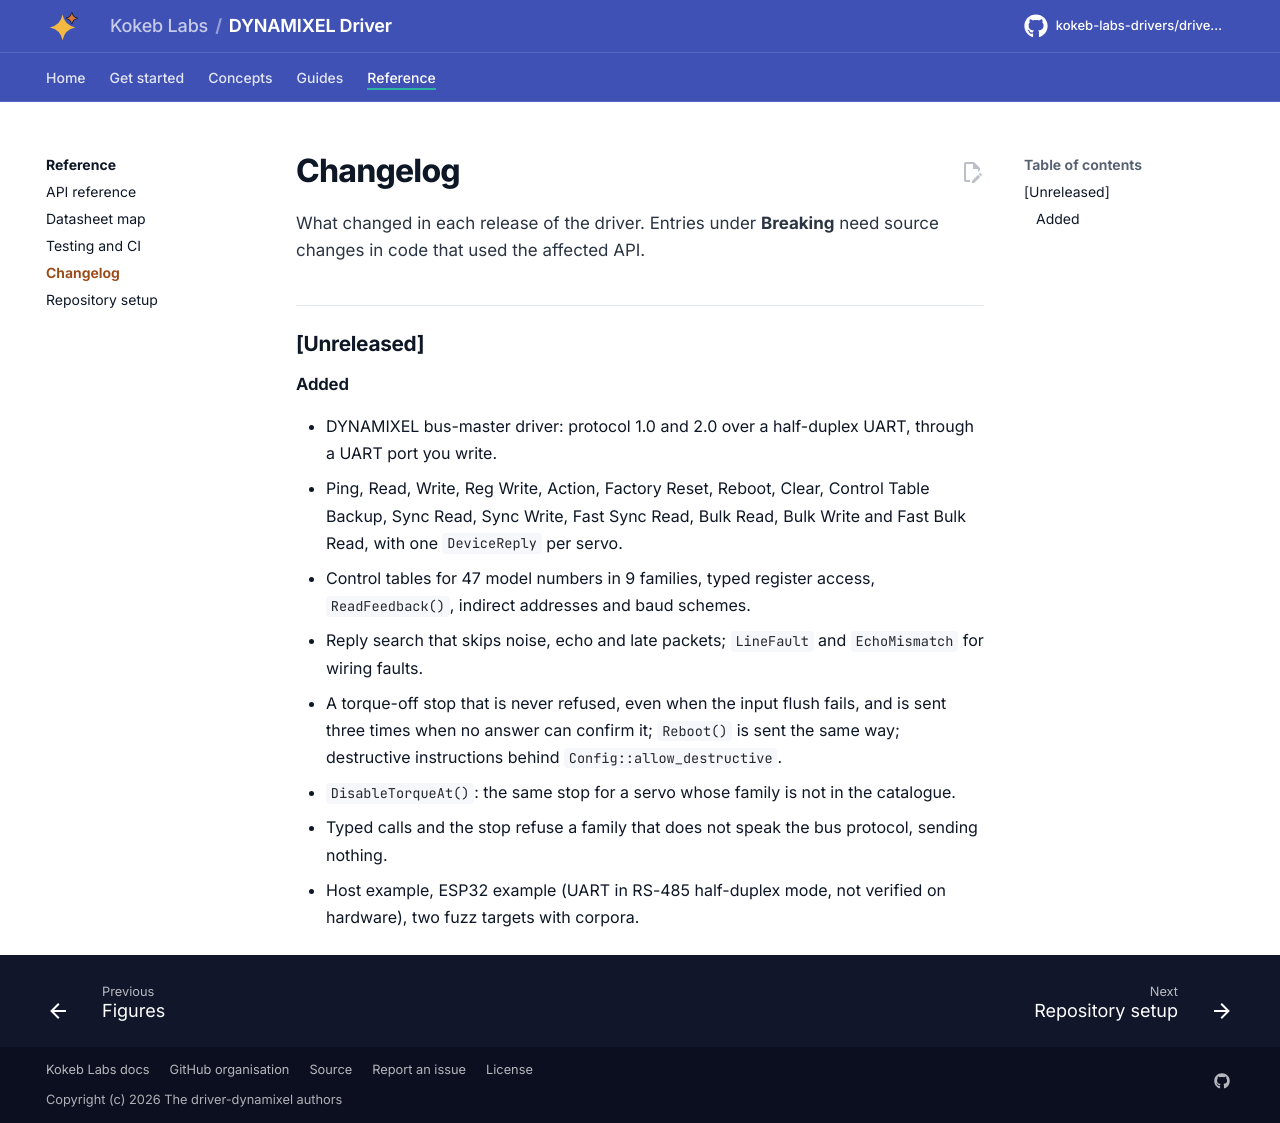

repository: kokeb-labs-drivers/driver-dynamixel · page: dev/changelog/index.html · generator: mkdocs

# Changelog

All notable changes to this repository are listed here. Versions follow [Semantic Versioning](https://semver.org/).
Entries under **Breaking** need source changes in code that used the affected API; any of them calls for a major
version bump (a minor bump before 1.0).

## [Unreleased]

### Added

- DYNAMIXEL bus-master driver: protocol 1.0 and 2.0 over a half-duplex UART, through a UART port you write.
- Ping, Read, Write, Reg Write, Action, Factory Reset, Reboot, Clear, Control Table Backup, Sync Read, Sync Write,
  Fast Sync Read, Bulk Read, Bulk Write and Fast Bulk Read, with one `DeviceReply` per servo.
- Control tables for 47 model numbers in 9 families, typed register access, `ReadFeedback()`, indirect addresses
  and baud schemes.
- Reply search that skips noise, echo and late packets; `LineFault` and `EchoMismatch` for wiring faults.
- A torque-off stop that is never refused, even when the input flush fails, and is sent three times when no answer can
  confirm it; `Reboot()` is sent the same way; destructive instructions behind `Config::allow_destructive`.
- `DisableTorqueAt()`: the same stop for a servo whose family is not in the catalogue.
- Typed calls and the stop refuse a family that does not speak the bus protocol, sending nothing.
- Host example, ESP32 example (UART in RS-485 half-duplex mode, not verified on hardware), two fuzz targets with
  corpora.
